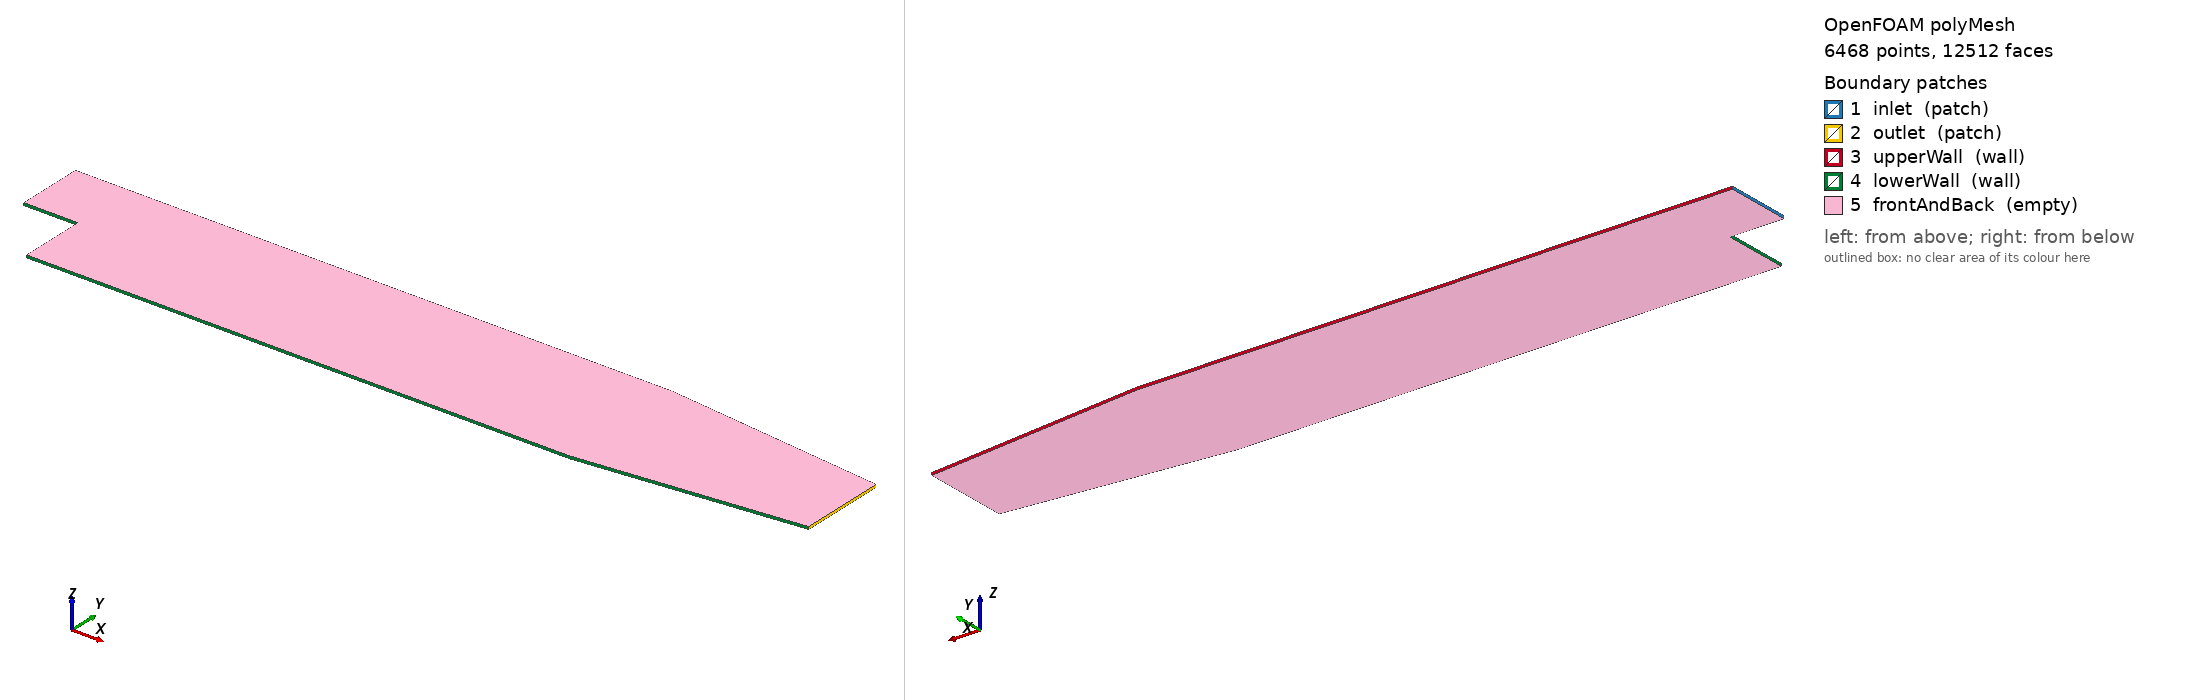

OpenFOAM case: the committed polyMesh, 6468 points, 12512 faces. Boundary patches (legend numbers): 1 inlet (patch), 2 outlet (patch), 3 upperWall (wall), 4 lowerWall (wall), 5 frontAndBack (empty). Left view from above one corner, right view from below the opposite corner. Boundary conditions: 0 field file(s) under 0/; 0 of 5 drawn patches have an entry in a shipped field file.

=== constant/polyMesh/boundary ===
/*--------------------------------*- C++ -*----------------------------------*\
  =========                 |
  \\      /  F ield         | OpenFOAM: The Open Source CFD Toolbox
   \\    /   O peration     | Website:  https://openfoam.org
    \\  /    A nd           | Version:  13
     \\/     M anipulation  |
\*---------------------------------------------------------------------------*/
FoamFile
{
    format      ascii;
    class       polyBoundaryMesh;
    location    "constant/polyMesh";
    object      boundary;
}
// * * * * * * * * * * * * * * * * * * * * * * * * * * * * * * * * * * * * * //

5
(
    inlet
    {
        type            patch;
        nFaces          15;
        startFace       6046;
    }
    outlet
    {
        type            patch;
        nFaces          29;
        startFace       6061;
    }
    upperWall
    {
        type            wall;
        inGroups        List<word> 1(wall);
        nFaces          111;
        startFace       6090;
    }
    lowerWall
    {
        type            wall;
        inGroups        List<word> 1(wall);
        nFaces          125;
        startFace       6201;
    }
    frontAndBack
    {
        type            empty;
        inGroups        List<word> 1(empty);
        nFaces          6186;
        startFace       6326;
    }
)

// ************************************************************************* //


=== system/blockMeshDict ===
/*--------------------------------*- C++ -*----------------------------------*\
  =========                 |
  \\      /  F ield         | OpenFOAM: The Open Source CFD Toolbox
   \\    /   O peration     | Website:  https://openfoam.org
    \\  /    A nd           | Version:  7
     \\/     M anipulation  |
\*---------------------------------------------------------------------------*/
FoamFile
{
    version     2.0;
    format      ascii;
    class       dictionary;
    object      blockMeshDict;
}
// * * * * * * * * * * * * * * * * * * * * * * * * * * * * * * * * * * * * * //

convertToMeters 0.001;

vertices
(
    (-20.6 0 -0.5)
    (-20.6 25.4 -0.5)
    (0 -25.4 -0.5)
    (0 0 -0.5)
    (0 25.4 -0.5)
    (206 -25.4 -0.5)
    (206 0 -0.5)
    (206 25.4 -0.5)
    (290 -16.6 -0.5)
    (290 0 -0.5)
    (290 16.6 -0.5)

    (-20.6 0 0.5)
    (-20.6 25.4 0.5)
    (0 -25.4 0.5)
    (0 0 0.5)
    (0 25.4 0.5)
    (206 -25.4 0.5)
    (206 0 0.5)
    (206 25.4 0.5)
    (290 -16.6 0.5)
    (290 0 0.5)
    (290 16.6 0.5)
);

negY
(
    (2 4 1)
    (1 3 0.3)
);

posY
(
    (1 4 2)
    (2 3 4)
    (2 4 0.25)
);

posYR
(
    (2 1 1)
    (1 1 0.25)
);


blocks
(
    // Block 0: Inlet region
    hex (0 3 4 1 11 14 15 12)
    (9 15 1)                // Was (18 30 1)
    simpleGrading (0.5 $posY 1)

    // Block 1: Lower main channel
    hex (2 5 6 3 13 16 17 14)
    (90 14 1)               // Was (180 27 1)
    edgeGrading (4 4 4 4 $negY 1 1 $negY 1 1 1 1)

    // Block 2: Upper main channel
    hex (3 6 7 4 14 17 18 15)
    (90 15 1)               // Was (180 30 1)
    edgeGrading (4 4 4 4 $posY $posYR $posYR $posY 1 1 1 1)

    // Block 3: Lower outlet expansion
    hex (5 8 9 6 16 19 20 17)
    (12 14 1)               // Was (25 27 1)
    simpleGrading (2.5 1 1)

    // Block 4: Upper outlet expansion
    hex (6 9 10 7 17 20 21 18)
    (12 15 1)               // Was (25 30 1)
    simpleGrading (2.5 $posYR 1)
);

edges
(
);

boundary
(
    inlet
    {
        type patch;
        faces
        (
            (0 1 12 11)
        );
    }
    outlet
    {
        type patch;
        faces
        (
            (8 9 20 19)
            (9 10 21 20)
        );
    }
    upperWall
    {
        type wall;
        faces
        (
            (1 4 15 12)
            (4 7 18 15)
            (7 10 21 18)
        );
    }
    lowerWall
    {
        type wall;
        faces
        (
            (0 3 14 11)
            (3 2 13 14)
            (2 5 16 13)
            (5 8 19 16)
        );
    }
    frontAndBack
    {
        type empty;
        faces
        (
            (0 3 4 1)
            (2 5 6 3)
            (3 6 7 4)
            (5 8 9 6)
            (6 9 10 7)
            (11 14 15 12)
            (13 16 17 14)
            (14 17 18 15)
            (16 19 20 17)
            (17 20 21 18)
        );
    }
);

// ************************************************************************* //

Also in the case, not shown: constant/polyMesh/faces (numeric list); constant/polyMesh/neighbour (numeric list); constant/polyMesh/owner (numeric list); constant/polyMesh/points (numeric list).
